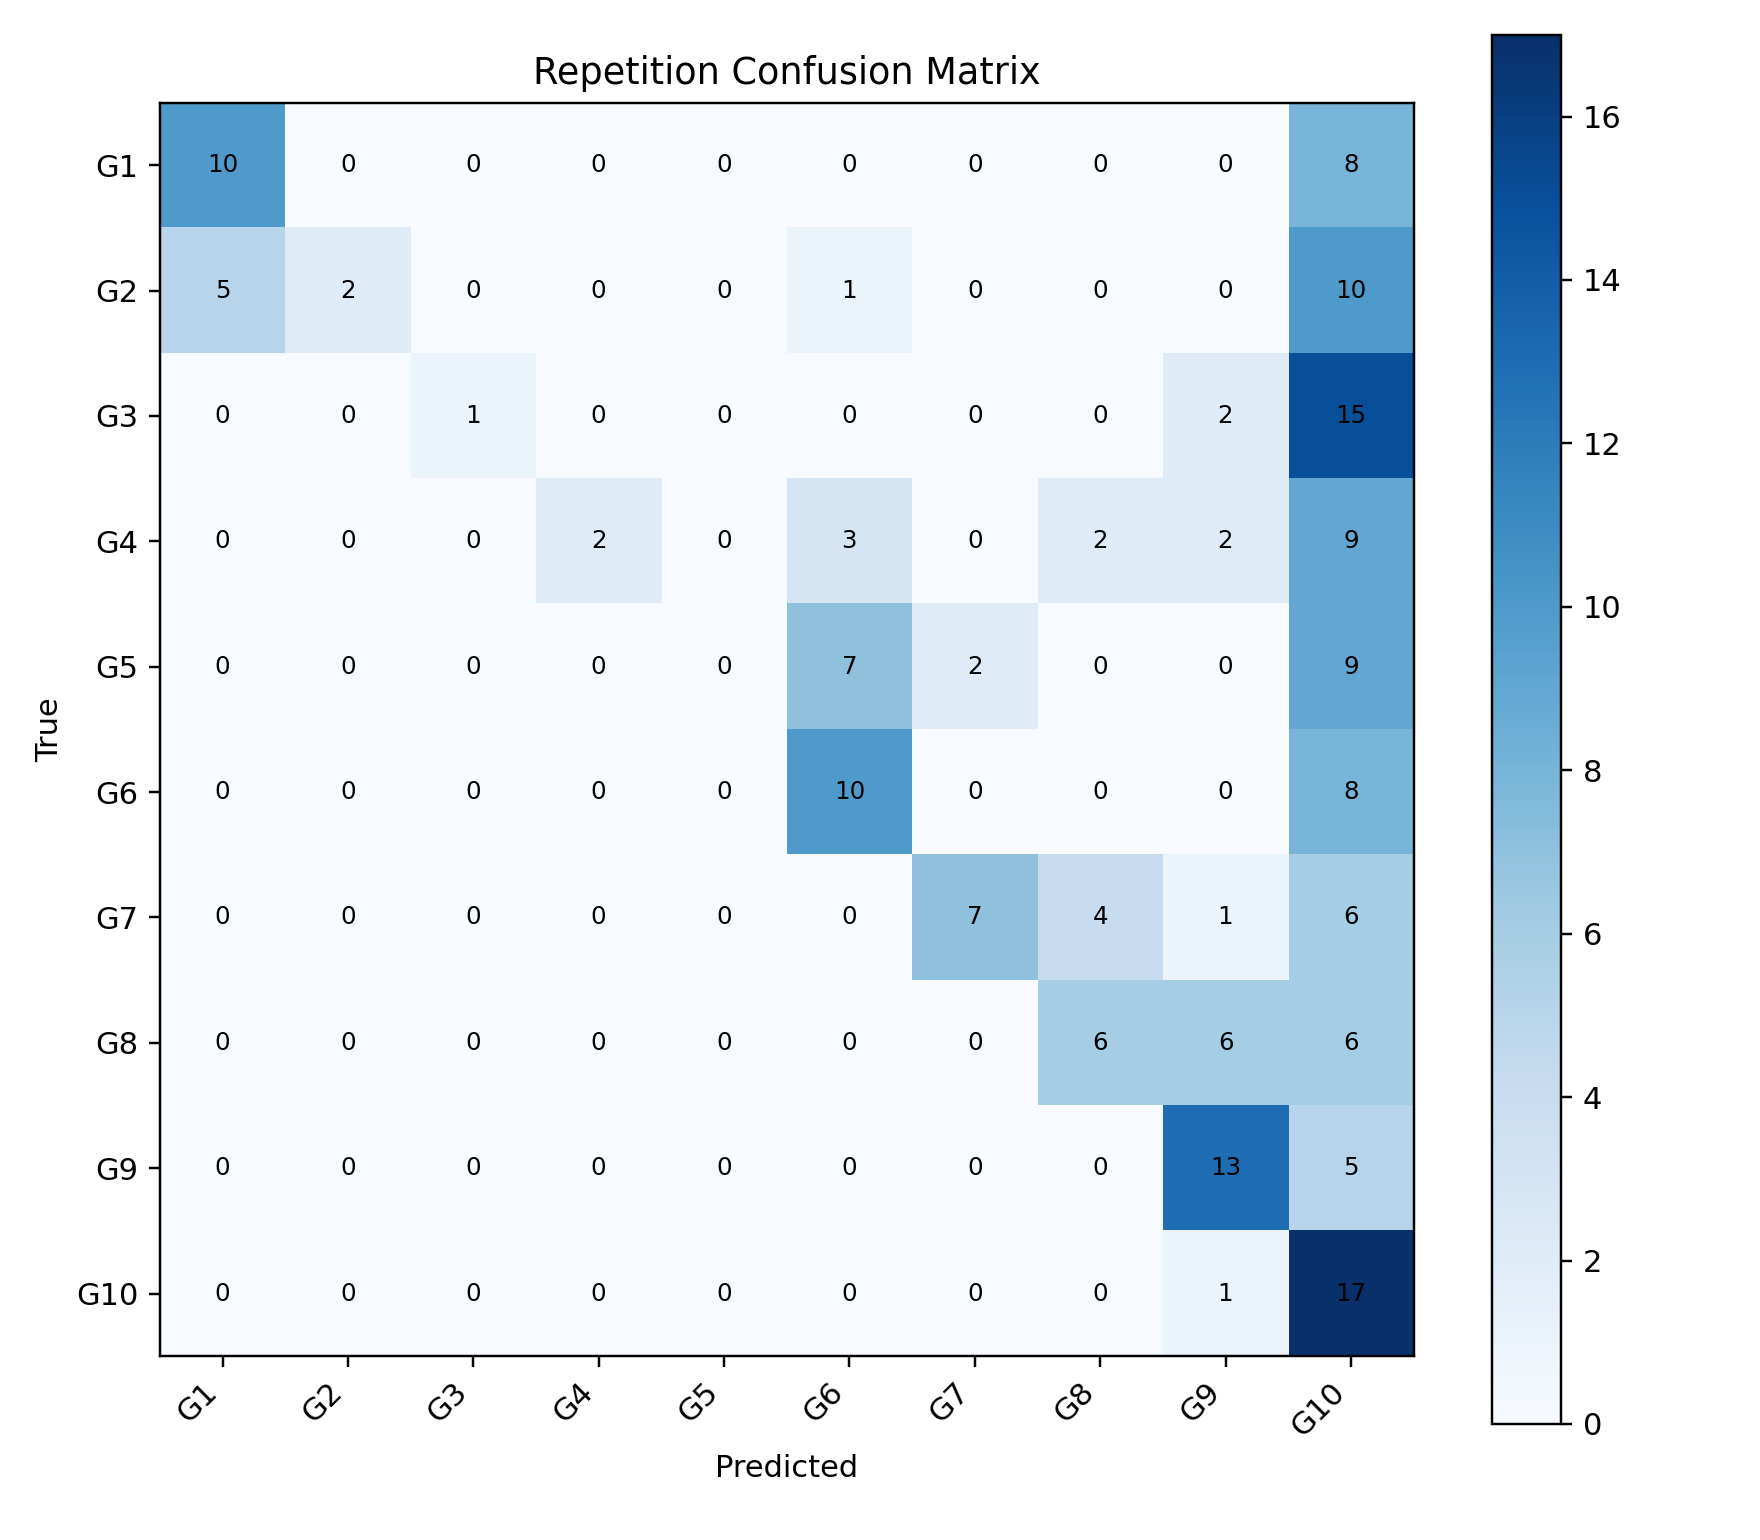

Values plotted in this chart, from the file beside it:
, G1, G2, G3, G4, G5, G6, G7, G8, G9, G10
G1, 10, 0, 0, 0, 0, 0, 0, 0, 0, 8
G2, 5, 2, 0, 0, 0, 1, 0, 0, 0, 10
G3, 0, 0, 1, 0, 0, 0, 0, 0, 2, 15
G4, 0, 0, 0, 2, 0, 3, 0, 2, 2, 9
G5, 0, 0, 0, 0, 0, 7, 2, 0, 0, 9
G6, 0, 0, 0, 0, 0, 10, 0, 0, 0, 8
G7, 0, 0, 0, 0, 0, 0, 7, 4, 1, 6
G8, 0, 0, 0, 0, 0, 0, 0, 6, 6, 6
G9, 0, 0, 0, 0, 0, 0, 0, 0, 13, 5
G10, 0, 0, 0, 0, 0, 0, 0, 0, 1, 17
